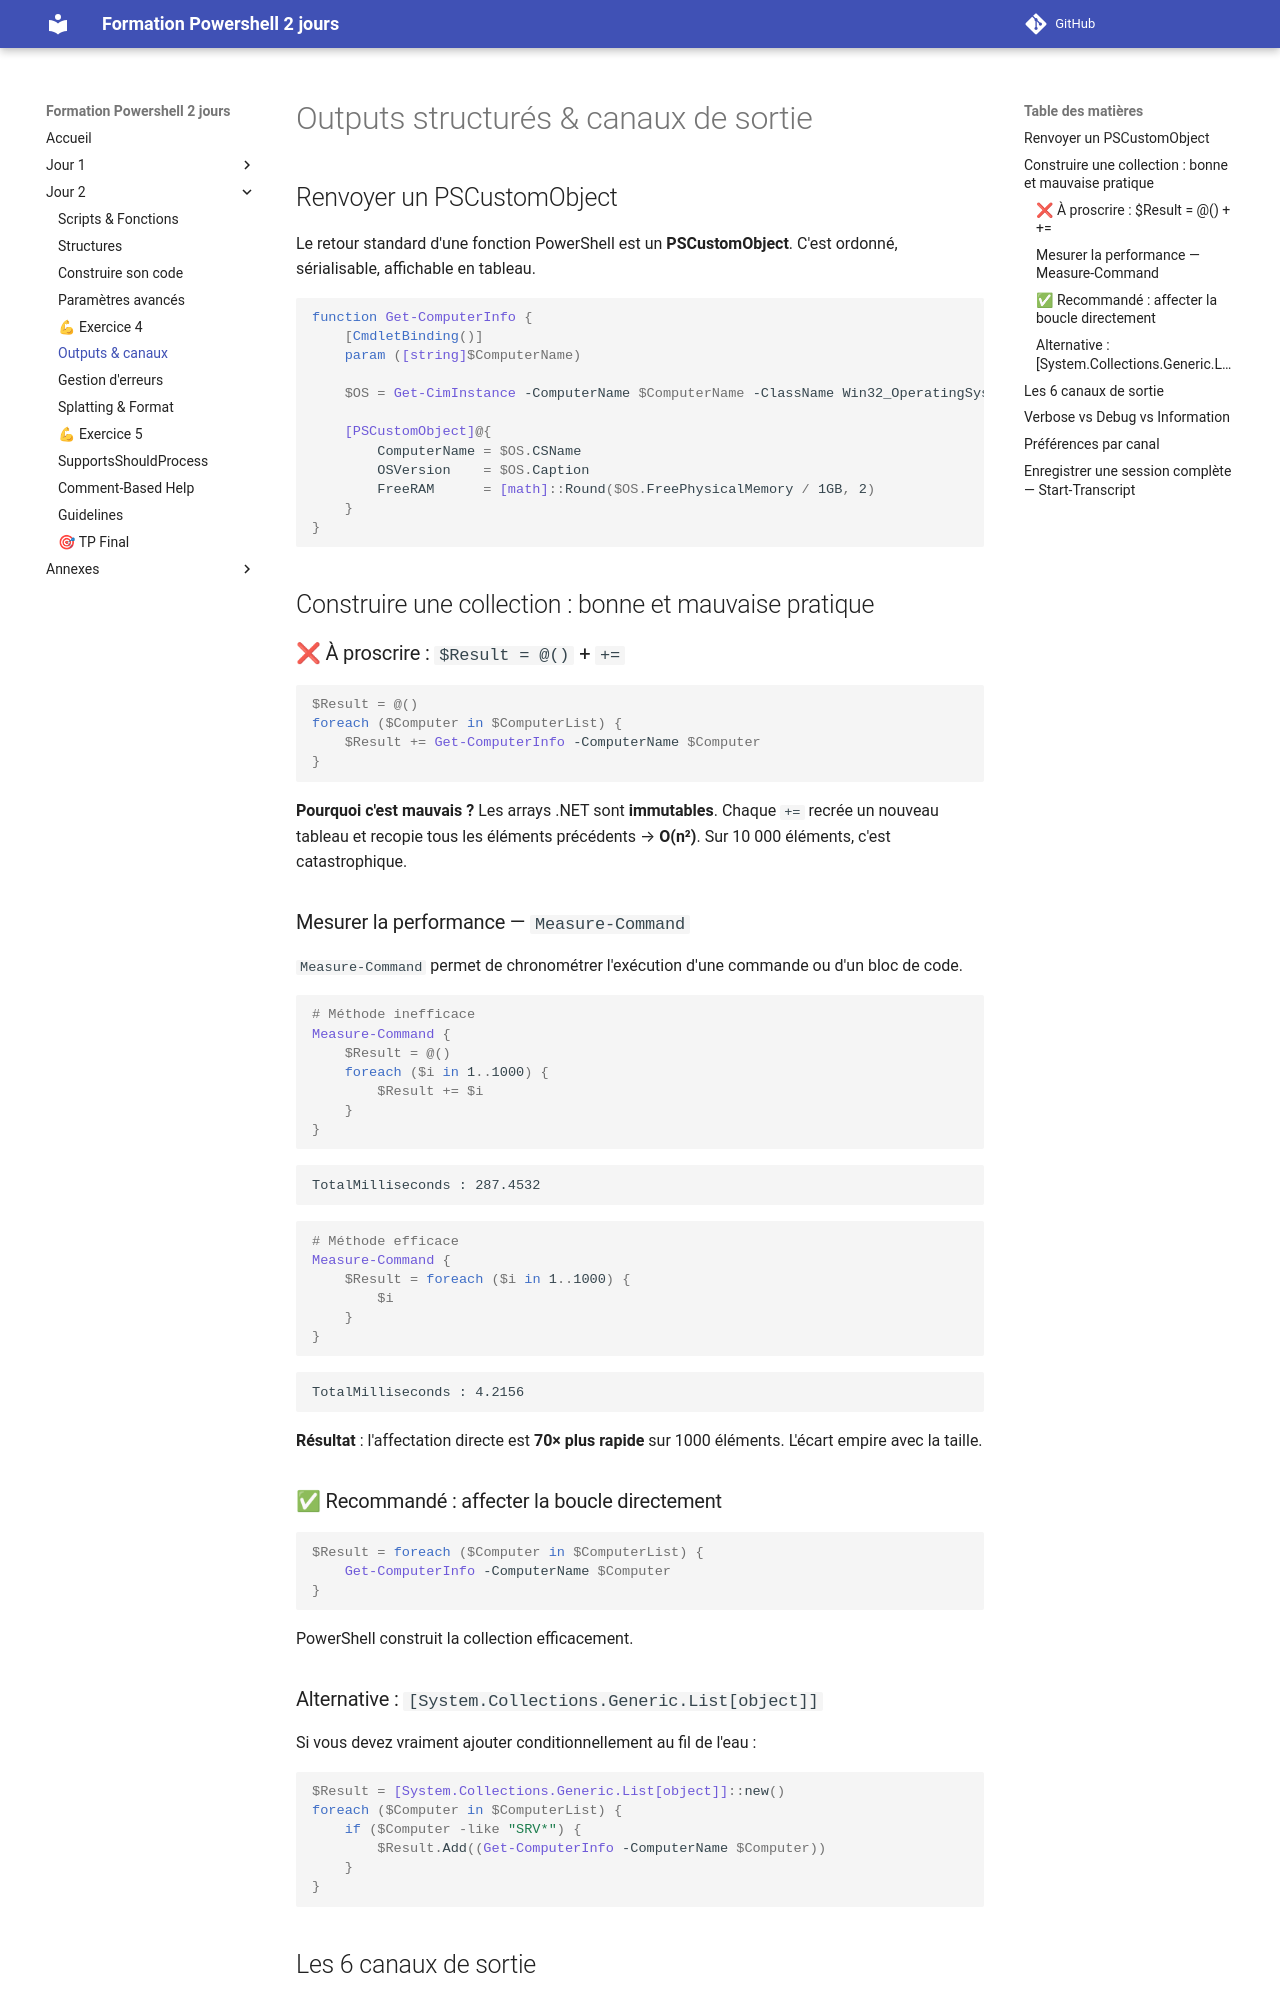

repository: Emyel/Powershell-Formation-2jours · page: j2_05_outputs_canaux/index.html · generator: mkdocs

---
title: Outputs & canaux
---

# Outputs structurés & canaux de sortie

## Renvoyer un PSCustomObject

Le retour standard d'une fonction PowerShell est un **PSCustomObject**. C'est ordonné, sérialisable, affichable en tableau.

```powershell
function Get-ComputerInfo {
    [CmdletBinding()]
    param ([string]$ComputerName)

    $OS = Get-CimInstance -ComputerName $ComputerName -ClassName Win32_OperatingSystem

    [PSCustomObject]@{
        ComputerName = $OS.CSName
        OSVersion    = $OS.Caption
        FreeRAM      = [math]::Round($OS.FreePhysicalMemory / 1GB, 2)
    }
}
```

## Construire une collection : bonne et mauvaise pratique

### ❌ À proscrire : `$Result = @()` + `+=`

```powershell
$Result = @()
foreach ($Computer in $ComputerList) {
    $Result += Get-ComputerInfo -ComputerName $Computer
}
```

**Pourquoi c'est mauvais ?** Les arrays .NET sont **immutables**. Chaque `+=` recrée un nouveau tableau et recopie tous les éléments précédents → **O(n²)**. Sur 10 000 éléments, c'est catastrophique.

### Mesurer la performance — `Measure-Command`

`Measure-Command` permet de chronométrer l'exécution d'une commande ou d'un bloc de code.

```powershell
# Méthode inefficace
Measure-Command {
    $Result = @()
    foreach ($i in 1..1000) {
        $Result += $i
    }
}
```

```
TotalMilliseconds : 287.4532
```

```powershell
# Méthode efficace
Measure-Command {
    $Result = foreach ($i in 1..1000) {
        $i
    }
}
```

```
TotalMilliseconds : 4.2156
```

**Résultat** : l'affectation directe est **70× plus rapide** sur 1000 éléments. L'écart empire avec la taille.

### ✅ Recommandé : affecter la boucle directement

```powershell
$Result = foreach ($Computer in $ComputerList) {
    Get-ComputerInfo -ComputerName $Computer
}
```

PowerShell construit la collection efficacement.

### Alternative : `[System.Collections.Generic.List[object]]`

Si vous devez vraiment ajouter conditionnellement au fil de l'eau :

```powershell
$Result = [System.Collections.Generic.List[object]]::new()
foreach ($Computer in $ComputerList) {
    if ($Computer -like "SRV*") {
        $Result.Add((Get-ComputerInfo -ComputerName $Computer))
    }
}
```
